Labelled photos from "food11_augmented", an image-classification folder in NorwegianIcecube/DNN_AE_GAN. The possible labels are: bread, dairy product, dessert, egg, fried food, meat, noodles pasta, rice, seafood, soup, vegetable fruit.

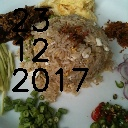
Label: rice

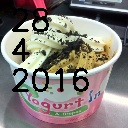
Label: dessert

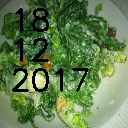
Label: vegetable fruit

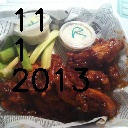
Label: meat

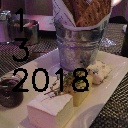
Label: dairy product

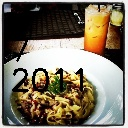
Label: noodles pasta
